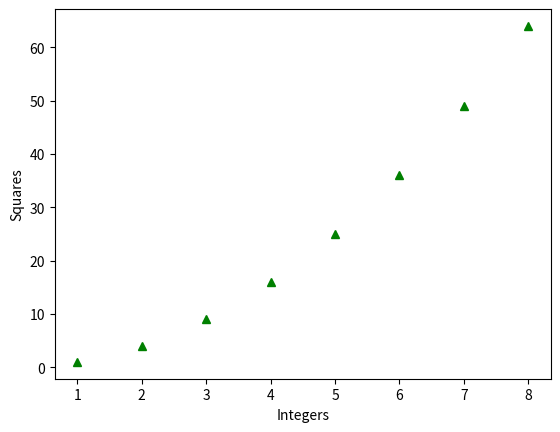

Write the Python code that produced this figure.
# -*- coding: utf-8 -*-
"""
Created on Sun Mar 15 11:36:29 2020

@author: user
"""

import matplotlib.pyplot as p
#p.plot([1,2,3,4,5,6,7,8],[1,4,9,16,25,36,49,64])
#p.plot([x],[y])
#when x value is not passed then python takes it default
p.ylabel("Squares")
p.xlabel("Integers")

#p.plot([1,2,3,4,5,6,7,8],[1,4,9,16,25,36,49,64],'ro')
#p.plot([1,2,3,4,5,6,7,8],[1,4,9,16,25,36,49,64],'r--')
#p.plot([1,2,3,4,5,6,7,8],[1,4,9,16,25,36,49,64],'bs')
p.plot([1,2,3,4,5,6,7,8],[1,4,9,16,25,36,49,64],'g^')